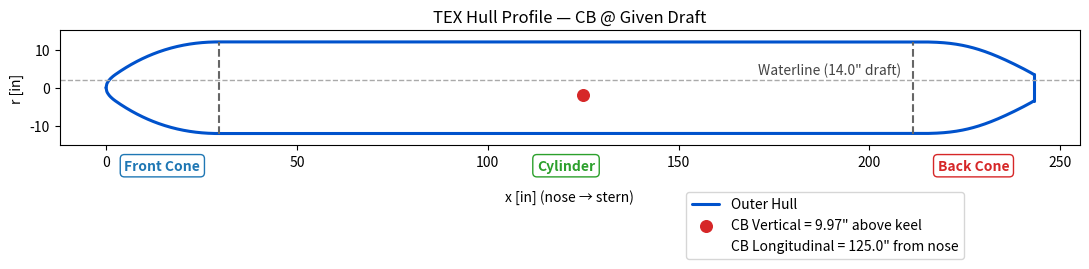

The script that saved this image:
# -------------------------------------------------
# TEX Hull — Center of Buoyancy + Profile Plotter
# -------------------------------------------------
# - Computes center of buoyancy for the sealed motor bay section
# - Accepts either a given draft OR solves draft from total weight
# - Draws the hull profile, section markers, waterline, and CB point
# -------------------------------------------------

import math
from dataclasses import dataclass
from typing import Optional
import numpy as np
import matplotlib.pyplot as plt

# ----------------------------
# SEGMENT GEOMETRY (CIRCULAR SEGMENT)
# ----------------------------
EPS = 1e-9

def seg_area_in2(d_in: float, R_in: float) -> float:
    """Submerged circular-segment area (in^2) for radius R_in (in), draft d_in (in) measured up from bottom."""
    d = max(0.0, min(d_in, 2.0 * R_in))
    if d <= EPS:
        return 0.0
    if d >= 2.0 * R_in - EPS:
        return math.pi * R_in * R_in
    u = (R_in - d) / max(EPS, R_in)
    u = max(-1.0, min(1.0, u))
    A1 = (R_in**2) * math.acos(u)
    rad = max(0.0, 2.0 * R_in * d - d * d)
    A2 = (R_in - d) * math.sqrt(rad)
    return A1 - A2

def seg_theta(d_in: float, R_in: float) -> float:
    d = max(0.0, min(d_in, 2.0 * R_in))
    if R_in <= 0.0:
        return 0.0
    u = (R_in - d) / R_in
    u = max(-1.0, min(1.0, u))
    return 2.0 * math.acos(u)

def seg_centroid_below_WL_in(d_in: float, R_in: float) -> float:
    """Centroid depth (in) measured downward from the waterline to the segment centroid."""
    d = max(0.0, min(d_in, 2.0 * R_in))
    if d <= EPS:
        return 0.0
    if d >= 2.0 * R_in - EPS:
        return R_in  # full circle: centroid is at the center (R below WL)
    theta = seg_theta(d, R_in)
    denom = theta - math.sin(theta)
    if abs(denom) < 1e-14:
        return 0.0
    return (4.0 * R_in * (math.sin(theta / 2.0) ** 3)) / (3.0 * denom)

# ----------------------------
# INPUTS (HYDRO + GEOMETRY)
# ----------------------------
@dataclass
class Inputs:
    # Hull (outer surface dims)
    R_out_in: float = 12.0          # [in] outer radius (24" OD tube)
    t_wall_in: float = 0.25         # [in] wall thickness (info; not used in surface-mode buoyancy)
    L_front_in: float = 29.5        # [in] front cone length
    L_cyl_in: float = 182.0         # [in] straight cylinder length
    L_back_in: float = 31.5         # [in] back cone length

    # Hydro
    draft_in: float = 12.0          # [in] outside draft at motor-bay section
    gamma: float = 62.4             # [lbf/ft^3] water weight density (fresh)

    # Motor bay placement (along the straight cylinder)
    back_offset_from_back_cone_in: float = 61.5  # [in] distance from start of back cone to bay BACK
    motor_bay_length_in: float = 50.0            # [in] sealed bay length

    # Modes / solving
    W_total_lbf: Optional[float] = None          # target total weight (for solve mode)
    solve_equilibrium: bool = False              # if True, solve draft so B(d) = W_total_lbf
    submerged: bool = False                # if True, force draft = 2 * R_out_in

# ----------------------------
# CORE COMPUTATIONS (CB FOR SEALED MOTOR BAY)
# ----------------------------
def bay_span_from_back_offset(L_cyl_in: float, back_offset_in: float, bay_len_in: float):
    """Return (s_front, s_back) in cylinder coordinates [0, L_cyl]."""
    s_back = max(0.0, min(L_cyl_in, L_cyl_in - back_offset_in))
    s_front = max(0.0, min(L_cyl_in, s_back - bay_len_in))
    if s_front > s_back:
        s_front, s_back = s_back, s_front
    return s_front, s_back

def displaced_volume_from_draft_ft3(R_out_in: float, draft_in: float, L_bay_in: float) -> float:
    """Submerged volume (ft^3) of the sealed bay at the given draft."""
    A_in2 = seg_area_in2(draft_in, R_out_in)
    V_in3 = A_in2 * max(0.0, L_bay_in)
    return V_in3 / 1728.0

def buoyancy_lbf_from_draft(R_out_in: float, draft_in: float, L_bay_in: float, gamma: float) -> float:
    return gamma * displaced_volume_from_draft_ft3(R_out_in, draft_in, L_bay_in)

def solve_draft_no_foam(W_lbf: float, R_out_in: float, L_bay_in: float, gamma: float,
                        d_lo_in: float = 0.0, d_hi_in: float = None, iters: int = 60) -> float:
    """Solve draft d such that buoyancy equals W_lbf for the sealed bay only (bisection in [0, 2R])."""
    if d_hi_in is None:
        d_hi_in = 2.0 * R_out_in
    lo, hi = d_lo_in, d_hi_in
    for _ in range(iters):
        mid = 0.5 * (lo + hi)
        if buoyancy_lbf_from_draft(R_out_in, mid, L_bay_in, gamma) < W_lbf:
            lo = mid
        else:
            hi = mid
    return 0.5 * (lo + hi)

def compute_cb_surface(inp: Inputs):
    # bay span along cylinder
    s_front, s_back = bay_span_from_back_offset(
        inp.L_cyl_in, inp.back_offset_from_back_cone_in, inp.motor_bay_length_in
    )
    L_bay_in = max(0.0, s_back - s_front)

    # choose the draft once (precedence: submerged > solve_equilibrium > given)
    if inp.submerged:
        draft_used_in = 2.0 * inp.R_out_in
    elif inp.solve_equilibrium:
        if inp.W_total_lbf is None or inp.W_total_lbf <= 0:
            raise ValueError("Set W_total_lbf > 0 when solve_equilibrium=True.")
        draft_used_in = solve_draft_no_foam(inp.W_total_lbf, inp.R_out_in, L_bay_in, inp.gamma)
    else:
        draft_used_in = inp.draft_in

    # hydro @ chosen draft
    V_ft3 = displaced_volume_from_draft_ft3(inp.R_out_in, draft_used_in, L_bay_in)
    B_lbf = inp.gamma * V_ft3

    # longitudinal CB (midpoint of sealed bay along cylinder, measured from nose)
    x_front_bay_from_nose = inp.L_front_in + s_front
    x_back_bay_from_nose = inp.L_front_in + s_back
    CBx_in = 0.5 * (x_front_bay_from_nose + x_back_bay_from_nose)

    # vertical CB via circular-segment centroid (depth below WL positive)
    ybar_in = seg_centroid_below_WL_in(draft_used_in, inp.R_out_in)
    z_CB_from_bottom_in = draft_used_in - ybar_in
    z_CB_below_WL_in = ybar_in

    return {
        "draft_used_in": draft_used_in,
        "L_bay_in": L_bay_in,
        "submerged_area_in2": seg_area_in2(draft_used_in, inp.R_out_in),
        "submerged_volume_ft3": V_ft3,
        "buoyant_force_lbf": B_lbf,
        "CBx_in": CBx_in,
        "z_CB_from_bottom_in": z_CB_from_bottom_in,
        "z_CB_below_WL_in": z_CB_below_WL_in,
        "s_front_in": s_front,
        "s_back_in": s_back,
    }

# ----------------------------
# PRETTY PRINT
# ----------------------------
def fmt(x, nd=4):
    if isinstance(x, int):
        return str(x)
    return f"{x:.{nd}f}"

def print_block(inp: Inputs, r: dict, title="CB (Surface Mode) — Motor Bay Only"):
    print(f"=== {title} ===")
    print("[Inputs]")
    if inp.submerged:
        print("Mode: submerged (draft = 2R)")
    elif inp.solve_equilibrium:
        print(f"Equilibrium draft solved for W_total (lbf): {fmt(inp.W_total_lbf,3)}")
    print(f"Draft used (in): {fmt(r['draft_used_in'],3)} | gamma (lbf/ft^3): {fmt(inp.gamma,3)}")
    print("")
    print("[Hydro @ Draft]")
    print(f"  Submerged area A (in^2):       {fmt(r['submerged_area_in2'],3)}")
    print(f"  Submerged volume (ft^3):       {fmt(r['submerged_volume_ft3'],3)}")
    print(f"  Buoyant force B (lbf):         {fmt(r['buoyant_force_lbf'],3)}")
    print("")
    print("[Center of Buoyancy]")
    print(f"  CB_x from nose (in):           {fmt(r['CBx_in'],3)}")
    print(f"  CB depth below WL (in):        {fmt(r['z_CB_below_WL_in'],3)}")
    print(f"  CB height above bottom (in):   {fmt(r['z_CB_from_bottom_in'],3)}")
    print("")


# ----------------------------
# HULL PROFILE (FOR DRAWING)
# ----------------------------
@dataclass(frozen=True)
class HullDims:
    R: float = 12.0
    Lf: float = 29.5
    Lc: float = 182.0
    Lb: float = 31.5
    r_tip: float = 3.5
    @property
    def x_front_end(self): return self.Lf
    @property
    def x_cyl_end(self):   return self.Lf + self.Lc
    @property
    def x_back_end(self):  return self.Lf + self.Lc + self.Lb

def smooth_cos_01(t: float) -> float:
    t = max(0.0, min(1.0, t))
    return 0.5 - 0.5 * math.cos(math.pi * t)

SMOOTH_LEN_FRONT = 27.0  # [in] of Hermite smoothing near the front join

def r_front(x: float, p: HullDims) -> float:
    Ls = max(0.0, min(SMOOTH_LEN_FRONT, p.Lf))
    x0 = p.Lf - Ls
    if x <= 0.0: return 0.0
    if x >= p.Lf: return p.R
    r_par = p.R * math.sqrt(max(0.0, x / p.Lf))
    if x < x0: return r_par
    r0 = p.R * math.sqrt(x0 / p.Lf)
    drdx0 = p.R / (2.0 * math.sqrt(max(1e-12, p.Lf * x0)))
    t = (x - x0) / max(1e-12, Ls)
    h00 = 2*t**3 - 3*t**2 + 1
    h10 = t**3 - 2*t**2 + t
    h01 = -2*t**3 + 3*t**2
    h11 = t**3 - t**2
    return h00*r0 + h10*(Ls*drdx0) + h01*p.R + h11*(Ls*0.0)

def r_back(x: float, p: HullDims) -> float:
    xi = x - p.x_cyl_end
    if xi <= 0.0: return p.R
    if xi >= p.Lb: return p.r_tip
    a = p.Lb / (1.0 - (p.r_tip / p.R)**2)
    r_par = p.R * math.sqrt(max(0.0, 1.0 - xi / a))
    s = smooth_cos_01(xi / p.Lb)
    r_val = p.R - s * (p.R - r_par)
    if p.Lb - xi < 1e-9:  # snap near tip
        r_val = p.r_tip
    return r_val

def r_cyl(x: float, p: HullDims) -> float:
    return p.R

def r_hull(x: float, p: HullDims) -> float:
    if x < 0.0: return 0.0
    if x <= p.x_front_end: return r_front(x, p)
    if x <= p.x_cyl_end:   return r_cyl(x, p)
    if x <= p.x_back_end:  return r_back(x, p)
    return 0.0

# Waterline height helper: bottom is at y=-R, so y_WL = -R + draft
def waterline_y(draft_in: float, R: float) -> float:
    return -R + draft_in

# ----------------------------
# PLOTTER
# ----------------------------
def plot_hull_with_cb(inp: Inputs, r_cb: dict, title="TEX Hull Profile"):
    p = HullDims(R=inp.R_out_in, Lf=inp.L_front_in, Lc=inp.L_cyl_in, Lb=inp.L_back_in)
    x = np.linspace(0, p.x_back_end, 1200)
    r = np.array([r_hull(xi, p) for xi in x])

    plt.figure(figsize=(11, 4.8))
    plt.plot(x, r,   color="#0052CC", lw=2.2, label="Outer Hull",
             solid_capstyle="round", solid_joinstyle="round")
    plt.plot(x, -r,  color="#0052CC", lw=2.2,
             solid_capstyle="round", solid_joinstyle="round")

    # Section markers
    r_front_join = r_hull(p.x_front_end, p)
    r_back_join  = r_hull(p.x_cyl_end, p)
    r_stern      = r_hull(p.x_back_end, p)
    plt.vlines(p.x_front_end, -r_front_join, r_front_join, linestyle='--', color="#666666")
    plt.vlines(p.x_cyl_end,   -r_back_join,  r_back_join,  linestyle='--', color="#666666")
    stern = plt.vlines(p.x_back_end, -r_stern, r_stern, lw=2.2, color="#0052CC")
    stern.set_capstyle('round')

    # Define waterline elevation relative to keel (bottom)
    y_wl = -p.R + (2.0 * p.R + 2 if inp.submerged else r_cb["draft_used_in"])

    x_label = p.x_cyl_end - (p.Lb * 0.7)
    tol = 1e-6
    if inp.submerged or (r_cb["draft_used_in"] >= 2.0 * p.R - tol):
        label_text = "Waterline (submerged)"
        y_text = y_wl - 3   # place label below WL when submerged
        x_label = x_label-5
        va = 'top'
    if inp.solve_equilibrium:
        label_text = "Waterline"
        y_text = y_wl + 0.8
        x_label = x_label+5
        va = 'bottom'
    else:
        label_text = f'Waterline ({r_cb["draft_used_in"]:.1f}" draft)'
        y_text = y_wl + 0.8   # place label above WL otherwise
        va = 'bottom'

    plt.axhline(y=y_wl, linestyle='--', color='#AAAAAA', lw=1.0)
    plt.text(x_label, y_text, label_text,
         ha='center', va=va, fontsize=10, color='#444444',
         bbox=dict(facecolor='white', edgecolor='none', alpha=0.75, pad=0.3))
    
    x_cb = r_cb["CBx_in"]                     # longitudinal CB (inches from nose)
    y_cb = -p.R + r_cb["z_CB_from_bottom_in"] # vertical CB (above keel origin)
    cb_from_keel = r_cb["z_CB_from_bottom_in"]
    cb_from_nose = r_cb["CBx_in"]
    
    if not inp.solve_equilibrium:
        plt.scatter([x_cb], [y_cb], s=70, color="#d62728", zorder=5,
            label=f'CB Vertical = {cb_from_keel:.2f}" above keel')
        plt.plot([], [], ' ', label=f'CB Longitudinal = {cb_from_nose:.1f}" from nose')
    else:
    # Draw a vertical draft line from keel to waterline at mid-cylinder
        x_draft = p.x_cyl_end - p.Lc / 2
        y0 = -p.R
        y1 = y_wl
        plt.vlines(x_draft, y0, y1, color="#d62728", lw=2.2, linestyle=":")
        # Place numeric label slightly above the line
        plt.text(x_draft, y1 + 0.8, f'{r_cb["draft_used_in"]:.1f}" draft',
             ha='center', va='bottom', color="#d62728", fontsize=10,
             bbox=dict(facecolor='white', edgecolor='none', alpha=0.8, pad=0.3))

    if inp.solve_equilibrium and inp.W_total_lbf:
        plt.plot([], [], ' ', label=f'Weight = {inp.W_total_lbf:.0f} lbf')
    
    # Section labels
    y_label_offset = -1.55 * p.R
    plt.text(p.Lf / 2, y_label_offset, "Front Cone",
             ha='center', va='top', fontsize=10, fontweight='bold', color="#1f77b4",
             bbox=dict(facecolor='white', edgecolor='#1f77b4', boxstyle='round,pad=0.3', lw=1.0))
    plt.text(p.Lf + p.Lc / 2, y_label_offset, "Cylinder",
             ha='center', va='top', fontsize=10, fontweight='bold', color="#2ca02c",
             bbox=dict(facecolor='white', edgecolor='#2ca02c', boxstyle='round,pad=0.3', lw=1.0))
    plt.text(p.Lf + p.Lc + p.Lb / 2, y_label_offset, "Back Cone",
             ha='center', va='top', fontsize=10, fontweight='bold', color="#d62728",
             bbox=dict(facecolor='white', edgecolor='#d62728', boxstyle='round,pad=0.3', lw=1.0))

    # Symmetric vertical frame with margin so WL is always visible
    ax = plt.gca()
    margin = 0.25 * p.R
    ax.set_ylim(-(p.R + margin), +(p.R + margin))
    ax.set_aspect('equal', 'box')

    plt.xlabel('x [in] (nose → stern)', labelpad=15)
    plt.ylabel('r [in]')
    plt.title(title)
    plt.legend(loc='upper center', bbox_to_anchor=(0.75, -0.35), ncol=1, frameon=True)
    plt.tight_layout()
    plt.show()


# ----------------------------
# ONE-CALL HELPER
# ----------------------------
def draw_cb(draft_in: float = None, W_total_lbf: float = None, submerged: bool = False):
    """
    Draw hull + waterline + CB and print hydro numbers.
    Precedence: submerged > solve_equilibrium (W_total_lbf) > draft_in.
    """
    inp = Inputs()
    inp.submerged = bool(submerged)

    if inp.submerged:
        inp.solve_equilibrium = False
    elif W_total_lbf is not None:
        inp.solve_equilibrium = True
        inp.W_total_lbf = float(W_total_lbf)
    else:
        if draft_in is None:
            raise ValueError("Provide draft_in, or W_total_lbf, or set submerged=True.")
        inp.solve_equilibrium = False
        inp.draft_in = float(draft_in)

    r = compute_cb_surface(inp)
    # sync used draft back to inputs for labeling
    inp.draft_in = r["draft_used_in"]

    title = ("TEX Hull Profile — CB (Submerged)" if inp.submerged else
             "TEX Hull Profile — Waterline Given Weight" if inp.solve_equilibrium
             else "TEX Hull Profile — CB @ Given Draft")

    plot_hull_with_cb(inp, r, title=title)
    print_block(inp, r, title=("CB @ Fully Submerged (Motor Bay Only)" if inp.submerged
                               else "CB @ Solved Draft (Motor Bay Only)" if inp.solve_equilibrium
                               else "CB @ Given Draft (Motor Bay Only)"))

# ----------------------------
# RUNS
# ----------------------------
if __name__ == "__main__":
    draw_cb(draft_in=14)